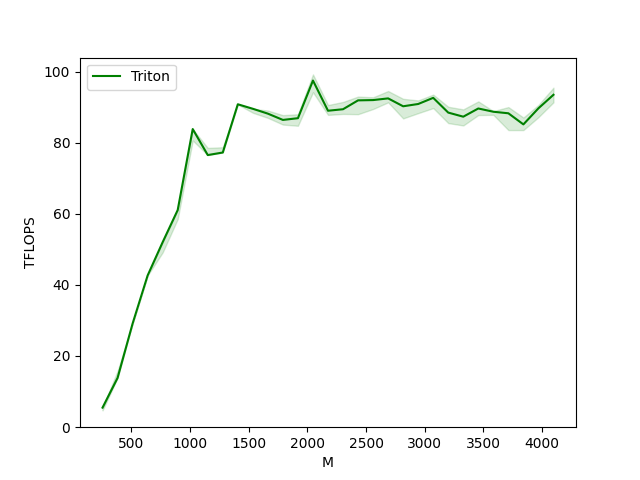

The data file committed next to this chart (first rows):
M, N, K, Triton
256.0, 256.0, 256.0, 5.5
384.0, 384.0, 384.0, 13.8
512.0, 512.0, 512.0, 29.1
640.0, 640.0, 640.0, 42.7
768.0, 768.0, 768.0, 52.0
896.0, 896.0, 896.0, 61.1
1024, 1024, 1024, 83.9
1152, 1152, 1152, 76.6
1280, 1280, 1280, 77.3
1408, 1408, 1408, 90.9
1536, 1536, 1536, 89.6
1664, 1664, 1664, 88.2
1792, 1792, 1792, 86.5
1920, 1920, 1920, 86.9
2048, 2048, 2048, 97.5
2176, 2176, 2176, 89.0
2304, 2304, 2304, 89.5
2432, 2432, 2432, 92.0
2560, 2560, 2560, 92.0
2688, 2688, 2688, 92.5
2816, 2816, 2816, 90.3
2944, 2944, 2944, 90.9
3072, 3072, 3072, 92.7
3200, 3200, 3200, 88.5
3328, 3328, 3328, 87.4
3456, 3456, 3456, 89.7
3584, 3584, 3584, 88.8
3712, 3712, 3712, 88.3
3840, 3840, 3840, 85.2
3968, 3968, 3968, 89.7
4096, 4096, 4096, 93.5
